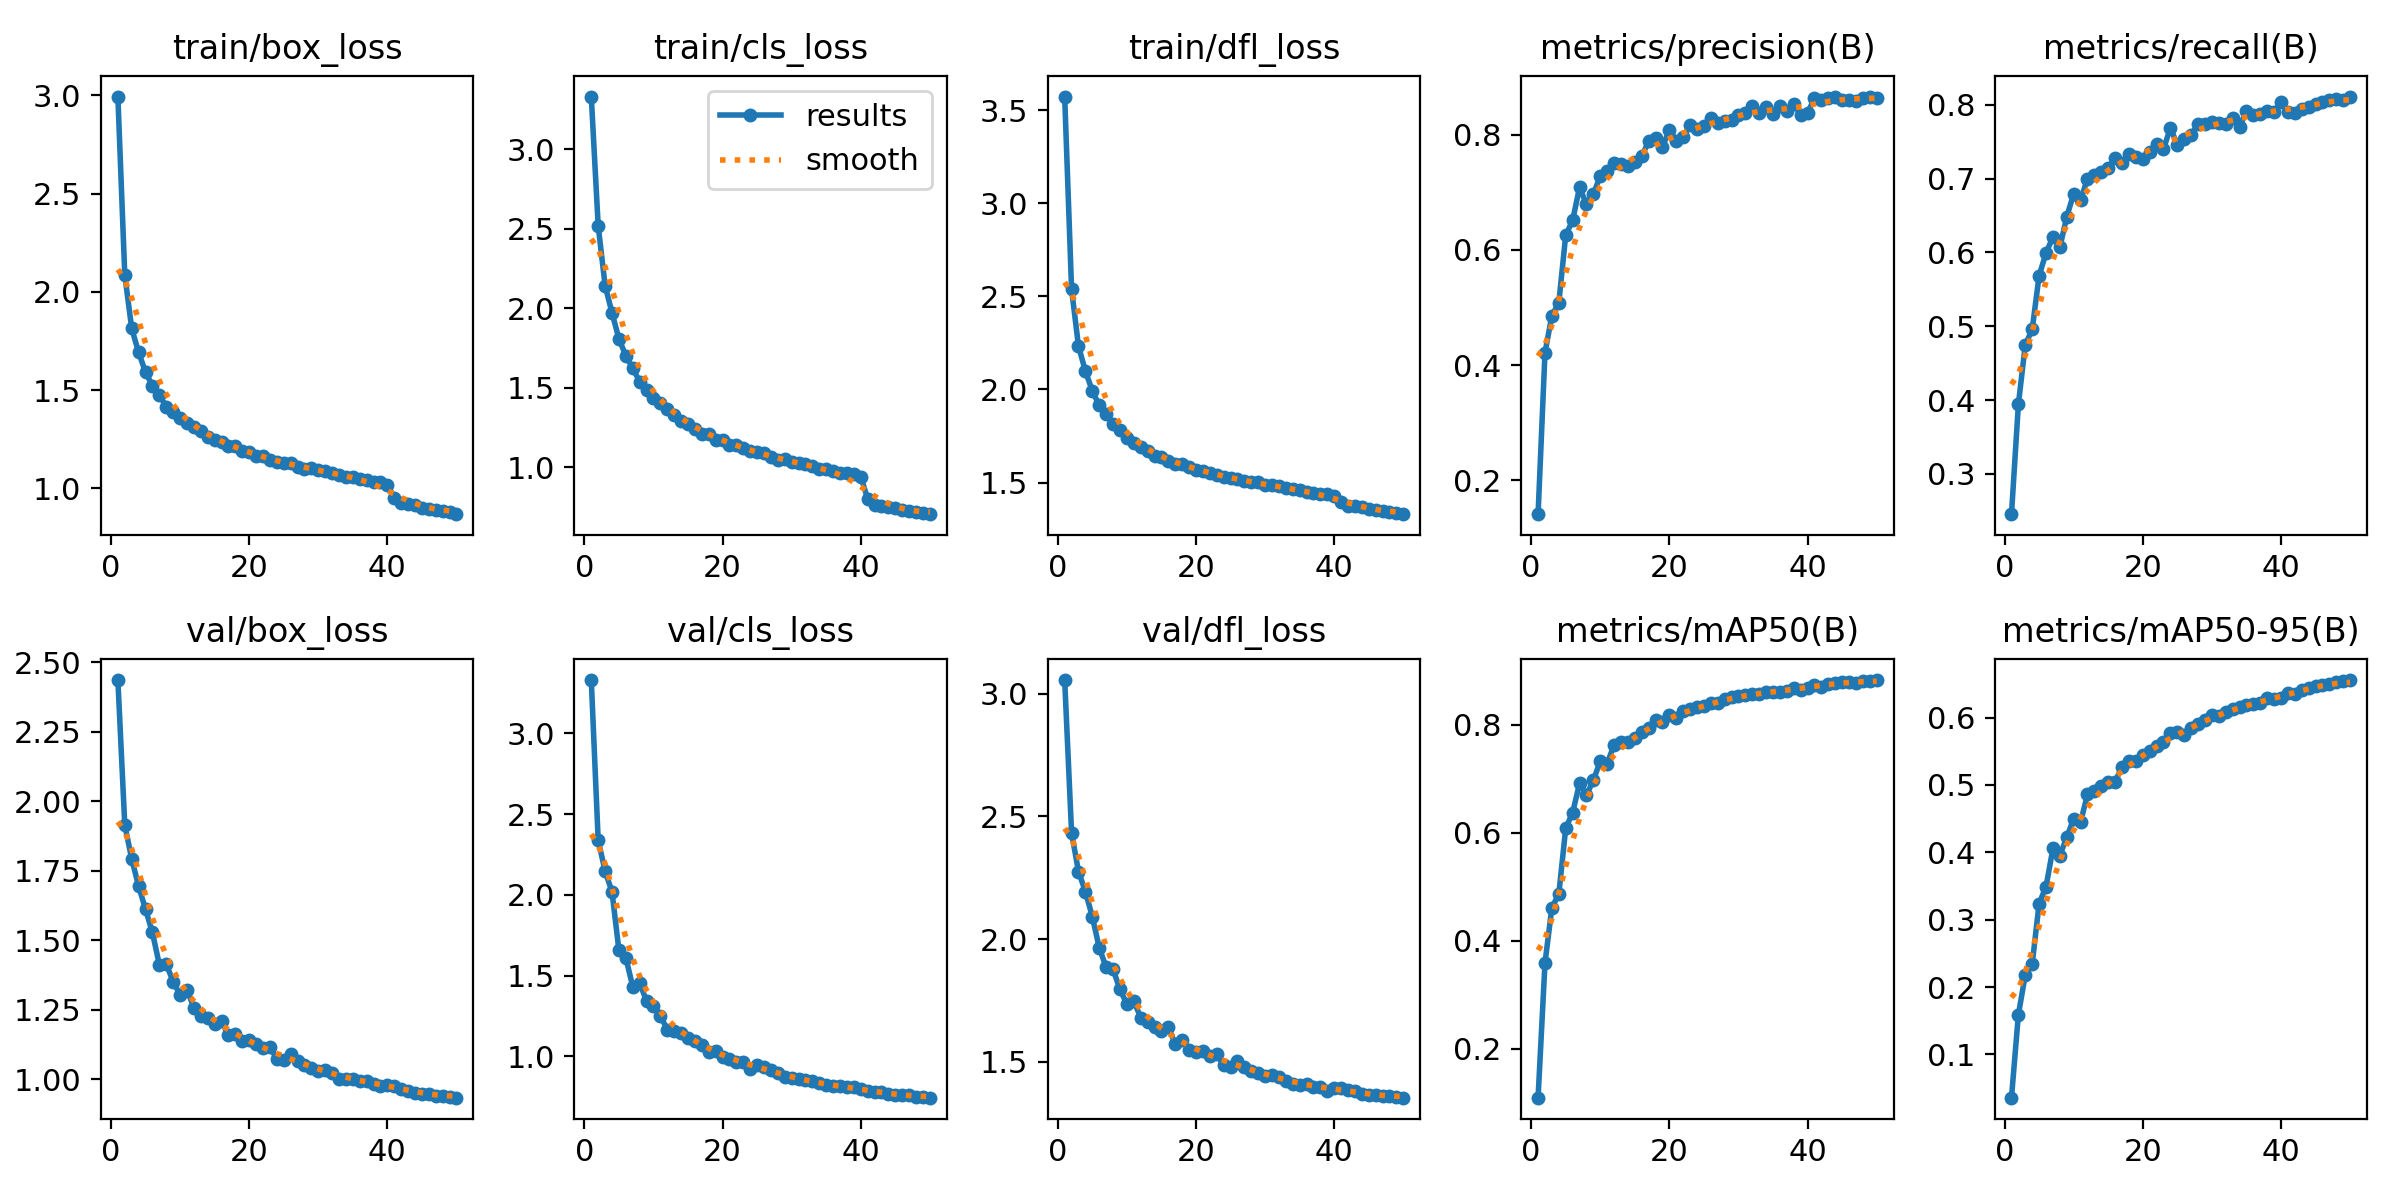

The data file committed next to this chart (first rows):
epoch, time, train/box_loss, train/cls_loss, train/dfl_loss, metrics/precision(B), metrics/recall(B), metrics/mAP50(B), metrics/mAP50-95(B), val/box_loss, val/cls_loss, val/dfl_loss, lr/pg0, lr/pg1, lr/pg2
1, 137.2, 2.995, 3.331, 3.574, 0.1411, 0.2454, 0.1099, 0.03587, 2.437, 3.329, 3.056, 0.0005542, 0.0005542, 0.0005542
2, 283.5, 2.086, 2.519, 2.538, 0.4214, 0.3942, 0.3589, 0.1591, 1.915, 2.337, 2.433, 0.001088, 0.001088, 0.001088
3, 414.9, 1.814, 2.143, 2.232, 0.4859, 0.4747, 0.4615, 0.2182, 1.793, 2.147, 2.275, 0.0016, 0.0016, 0.0016
4, 546.3, 1.692, 1.972, 2.099, 0.5081, 0.4958, 0.4863, 0.2344, 1.695, 2.018, 2.194, 0.001568, 0.001568, 0.001568
5, 676.2, 1.591, 1.808, 1.993, 0.6254, 0.5685, 0.6081, 0.324, 1.612, 1.657, 2.091, 0.001535, 0.001535, 0.001535
6, 814.4, 1.522, 1.703, 1.914, 0.6511, 0.599, 0.637, 0.349, 1.528, 1.611, 1.965, 0.001502, 0.001502, 0.001502
7, 949, 1.475, 1.624, 1.866, 0.7084, 0.6209, 0.6912, 0.4057, 1.413, 1.432, 1.885, 0.001469, 0.001469, 0.001469
8, 1084, 1.416, 1.539, 1.814, 0.6793, 0.6067, 0.6695, 0.3953, 1.414, 1.454, 1.877, 0.001436, 0.001436, 0.001436
9, 1226, 1.389, 1.489, 1.783, 0.6966, 0.6484, 0.6969, 0.4223, 1.352, 1.344, 1.795, 0.001403, 0.001403, 0.001403
10, 1359, 1.359, 1.437, 1.738, 0.7284, 0.6791, 0.7322, 0.45, 1.304, 1.31, 1.735, 0.00137, 0.00137, 0.00137
11, 1490, 1.334, 1.402, 1.715, 0.7365, 0.671, 0.7278, 0.4447, 1.322, 1.252, 1.748, 0.001337, 0.001337, 0.001337
12, 1620, 1.31, 1.366, 1.691, 0.7508, 0.6998, 0.7624, 0.4859, 1.258, 1.166, 1.68, 0.001304, 0.001304, 0.001304
13, 1750, 1.289, 1.329, 1.667, 0.7483, 0.7046, 0.7684, 0.4908, 1.228, 1.158, 1.662, 0.001271, 0.001271, 0.001271
14, 1879, 1.262, 1.291, 1.645, 0.7453, 0.7084, 0.767, 0.4983, 1.22, 1.145, 1.64, 0.001238, 0.001238, 0.001238
15, 2009, 1.246, 1.27, 1.636, 0.7532, 0.7142, 0.7758, 0.5043, 1.199, 1.114, 1.625, 0.001205, 0.001205, 0.001205
16, 2139, 1.235, 1.244, 1.616, 0.7622, 0.7275, 0.7865, 0.5049, 1.208, 1.098, 1.642, 0.001172, 0.001172, 0.001172
17, 2269, 1.213, 1.212, 1.597, 0.7885, 0.7214, 0.7932, 0.5268, 1.159, 1.072, 1.571, 0.001139, 0.001139, 0.001139
18, 2399, 1.214, 1.212, 1.601, 0.7948, 0.7335, 0.8078, 0.5349, 1.163, 1.03, 1.587, 0.001106, 0.001106, 0.001106
19, 2528, 1.19, 1.174, 1.581, 0.7786, 0.7298, 0.8047, 0.5349, 1.139, 1.032, 1.548, 0.001073, 0.001073, 0.001073
20, 2657, 1.185, 1.17, 1.569, 0.8086, 0.7266, 0.8176, 0.545, 1.141, 0.9952, 1.538, 0.00104, 0.00104, 0.00104
21, 2787, 1.163, 1.143, 1.561, 0.7896, 0.7364, 0.8127, 0.5508, 1.129, 0.9858, 1.545, 0.001007, 0.001007, 0.001007
22, 2916, 1.165, 1.142, 1.554, 0.7953, 0.7468, 0.8247, 0.5581, 1.111, 0.9642, 1.521, 0.0009739, 0.0009739, 0.0009739
23, 3046, 1.142, 1.122, 1.538, 0.8174, 0.7399, 0.8284, 0.5633, 1.116, 0.9663, 1.531, 0.0009409, 0.0009409, 0.0009409
24, 3175, 1.132, 1.104, 1.53, 0.8102, 0.7685, 0.8322, 0.5763, 1.074, 0.9244, 1.486, 0.0009078, 0.0009078, 0.0009078
25, 3304, 1.129, 1.094, 1.523, 0.8158, 0.7459, 0.8335, 0.5785, 1.069, 0.9498, 1.478, 0.0008748, 0.0008748, 0.0008748
26, 3434, 1.13, 1.089, 1.521, 0.829, 0.7537, 0.8396, 0.5736, 1.09, 0.9329, 1.505, 0.0008418, 0.0008418, 0.0008418
27, 3564, 1.11, 1.063, 1.507, 0.8205, 0.7584, 0.8396, 0.5843, 1.066, 0.9151, 1.478, 0.0008088, 0.0008088, 0.0008088
28, 3694, 1.097, 1.046, 1.501, 0.8232, 0.7745, 0.847, 0.5908, 1.051, 0.8984, 1.462, 0.0007758, 0.0007758, 0.0007758
29, 3824, 1.105, 1.052, 1.503, 0.8253, 0.7733, 0.8518, 0.5971, 1.042, 0.8716, 1.455, 0.0007428, 0.0007428, 0.0007428
30, 3954, 1.09, 1.032, 1.484, 0.8336, 0.7768, 0.8531, 0.604, 1.031, 0.8645, 1.443, 0.0007098, 0.0007098, 0.0007098
31, 4082, 1.087, 1.027, 1.485, 0.8384, 0.7754, 0.8554, 0.6028, 1.035, 0.8605, 1.447, 0.0006768, 0.0006768, 0.0006768
32, 4212, 1.08, 1.023, 1.48, 0.8497, 0.7736, 0.8566, 0.6087, 1.023, 0.855, 1.438, 0.0006438, 0.0006438, 0.0006438
33, 4341, 1.067, 1.008, 1.471, 0.8368, 0.7819, 0.8564, 0.613, 1.003, 0.8455, 1.423, 0.0006108, 0.0006108, 0.0006108
34, 4470, 1.056, 0.9927, 1.464, 0.848, 0.7699, 0.8593, 0.6155, 1.002, 0.8351, 1.408, 0.0005778, 0.0005778, 0.0005778
35, 4599, 1.059, 0.9881, 1.458, 0.8362, 0.791, 0.8602, 0.619, 1.002, 0.8244, 1.406, 0.0005448, 0.0005448, 0.0005448
36, 4729, 1.049, 0.9778, 1.45, 0.8503, 0.7858, 0.861, 0.6205, 0.9947, 0.8155, 1.411, 0.0005118, 0.0005118, 0.0005118
37, 4859, 1.042, 0.9669, 1.445, 0.8409, 0.788, 0.8629, 0.622, 0.9936, 0.8161, 1.398, 0.0004788, 0.0004788, 0.0004788
38, 4989, 1.034, 0.9651, 1.441, 0.8533, 0.7914, 0.8682, 0.6286, 0.9849, 0.8084, 1.395, 0.0004458, 0.0004458, 0.0004458
39, 5118, 1.029, 0.9577, 1.437, 0.8342, 0.7905, 0.8638, 0.6278, 0.975, 0.8116, 1.382, 0.0004127, 0.0004127, 0.0004127
40, 5248, 1.018, 0.9424, 1.429, 0.8379, 0.8034, 0.8684, 0.6289, 0.9814, 0.8006, 1.391, 0.0003797, 0.0003797, 0.0003797
41, 5372, 0.9514, 0.802, 1.398, 0.8631, 0.7896, 0.8731, 0.6364, 0.9773, 0.786, 1.392, 0.0003467, 0.0003467, 0.0003467
42, 5497, 0.9274, 0.764, 1.376, 0.8596, 0.7892, 0.87, 0.6354, 0.9657, 0.7814, 1.383, 0.0003137, 0.0003137, 0.0003137
43, 5620, 0.9178, 0.7605, 1.372, 0.8631, 0.7938, 0.875, 0.6404, 0.9593, 0.78, 1.379, 0.0002807, 0.0002807, 0.0002807
44, 5743, 0.9146, 0.7504, 1.366, 0.8645, 0.7968, 0.8776, 0.6445, 0.9512, 0.7679, 1.367, 0.0002477, 0.0002477, 0.0002477
45, 5871, 0.8988, 0.7428, 1.356, 0.8608, 0.8015, 0.8782, 0.6461, 0.9469, 0.7609, 1.365, 0.0002147, 0.0002147, 0.0002147
46, 5998, 0.8964, 0.7321, 1.352, 0.861, 0.8037, 0.8779, 0.6487, 0.9471, 0.7601, 1.364, 0.0001817, 0.0001817, 0.0001817
47, 6124, 0.8892, 0.7264, 1.348, 0.8591, 0.8062, 0.8773, 0.6492, 0.9395, 0.7611, 1.359, 0.0001487, 0.0001487, 0.0001487
48, 6250, 0.8837, 0.7219, 1.34, 0.8628, 0.8076, 0.8805, 0.6534, 0.9409, 0.7493, 1.359, 0.0001157, 0.0001157, 0.0001157
49, 6374, 0.8787, 0.7113, 1.336, 0.8661, 0.8061, 0.881, 0.654, 0.9365, 0.748, 1.357, 8.26832e-05, 8.26832e-05, 8.26832e-05
50, 6495, 0.8679, 0.7062, 1.33, 0.8645, 0.811, 0.8822, 0.6556, 0.9341, 0.7453, 1.353, 4.96766e-05, 4.96766e-05, 4.96766e-05
